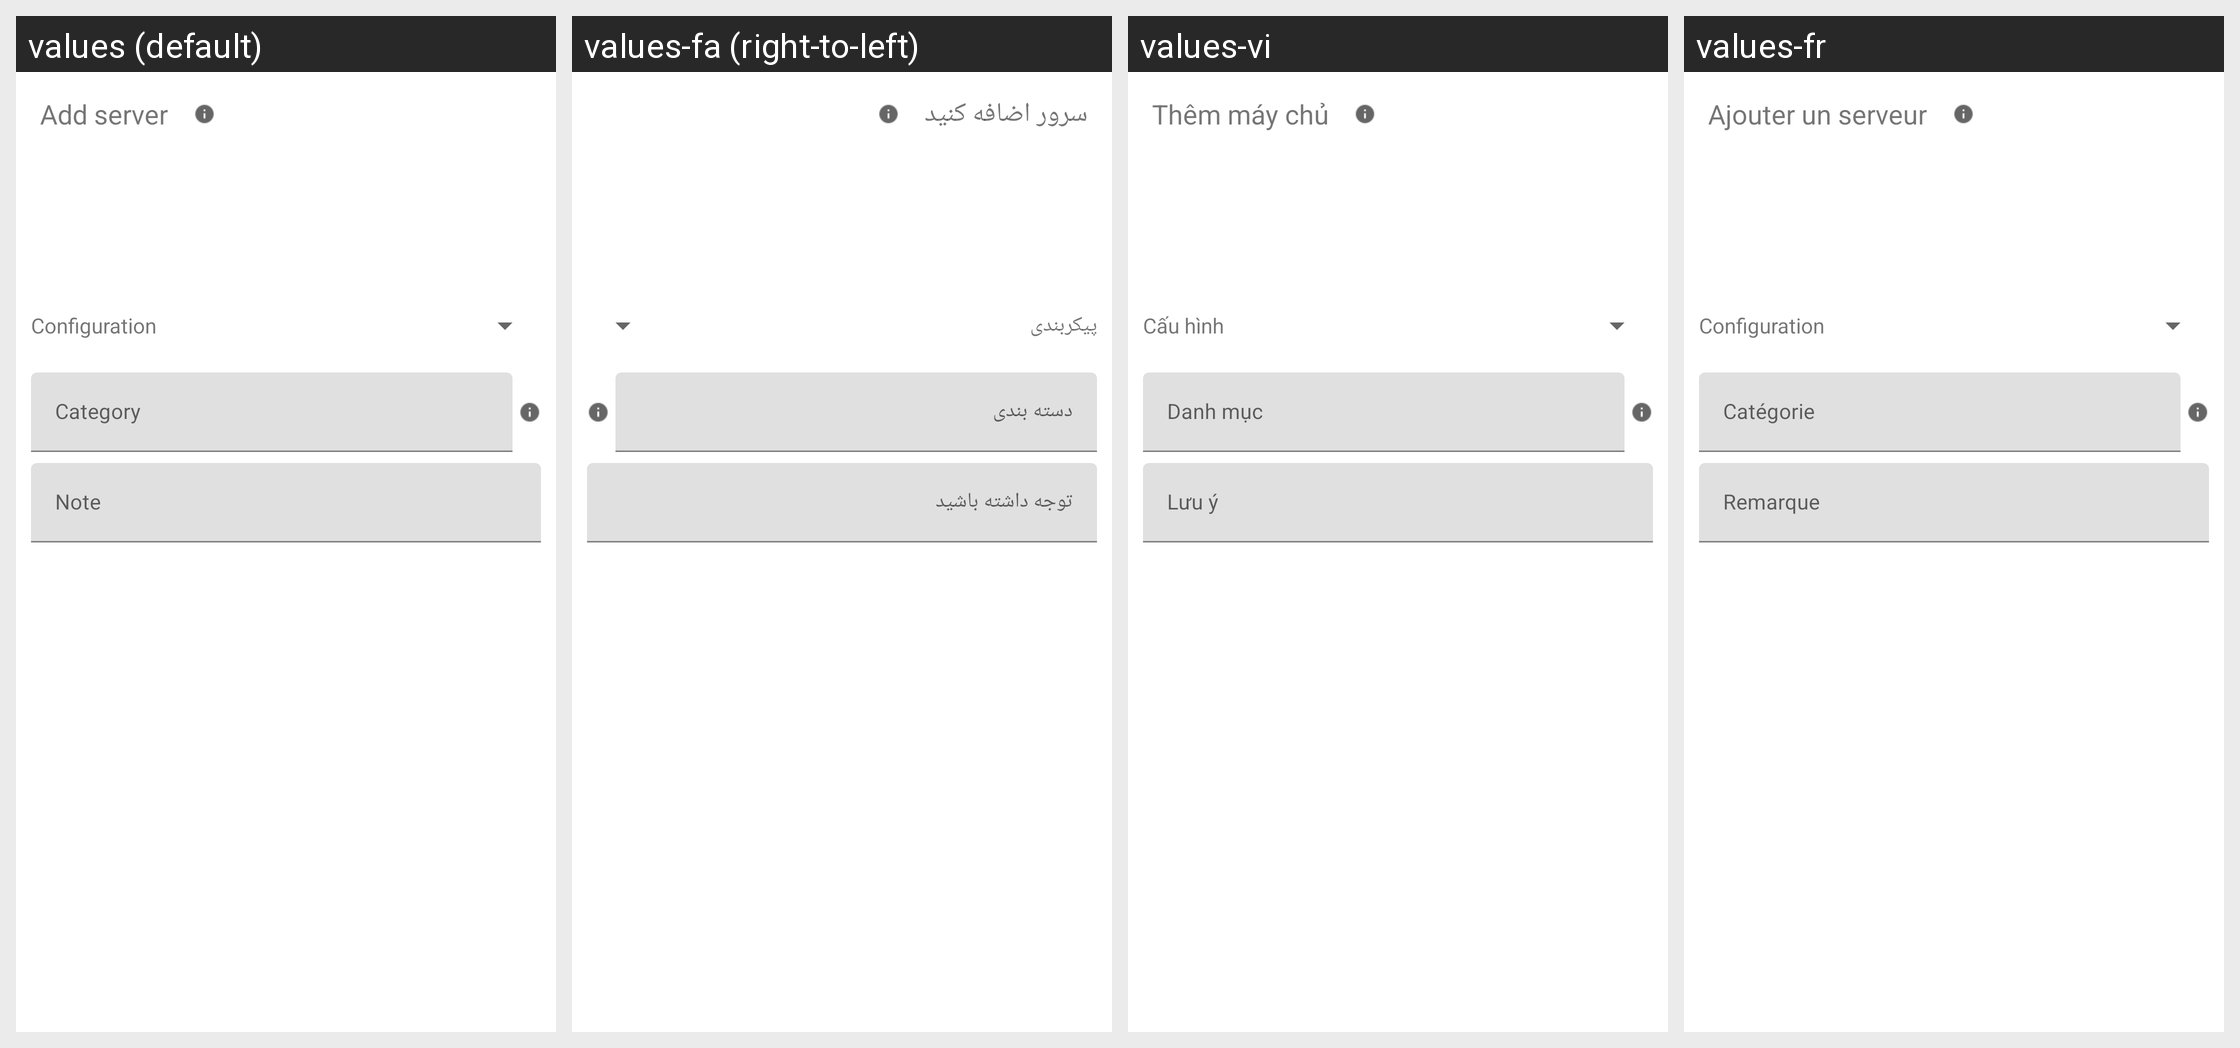

This grid shows one Android layout under several languages. Give, for every string resource on the screen, its name, the default text and each shown locale's text.
Android screen res/layout/dialog_public_server_connect.xml rendered under 4 locales, left to right: values (default), values-fa (right-to-left), values-vi, values-fr. Device: Nexus 5 (rendered at 1080×1920; each locale shown at half size, 540×960, under a caption strip naming it); theme Theme.MaterialComponents.DayNight.NoActionBar.
Other locales in the repository, not shown: values-am, values-ar, values-de, values-es, values-in, values-ms, values-pt-rBR, values-ru, values-tg, values-tr, values-uz.
Strings drawn on this screen, with the default value and each locale's value (text and hints the layout hard-codes, and strings that could not be matched under every locale, appear in the picture but are not listed):

ui_add_server
  values: Add server
  values-fa: سرور اضافه کنید
  values-vi: Thêm máy chủ
  values-fr: Ajouter un serveur

ui_configuration
  values: Configuration
  values-fa: پیکربندی
  values-vi: Cấu hình
  values-fr: Configuration

category
  values: Category
  values-fa: دسته بندی
  values-vi: Danh mục
  values-fr: Catégorie

note
  values: Note
  values-fa: توجه داشته باشید
  values-vi: Lưu ý
  values-fr: Remarque
